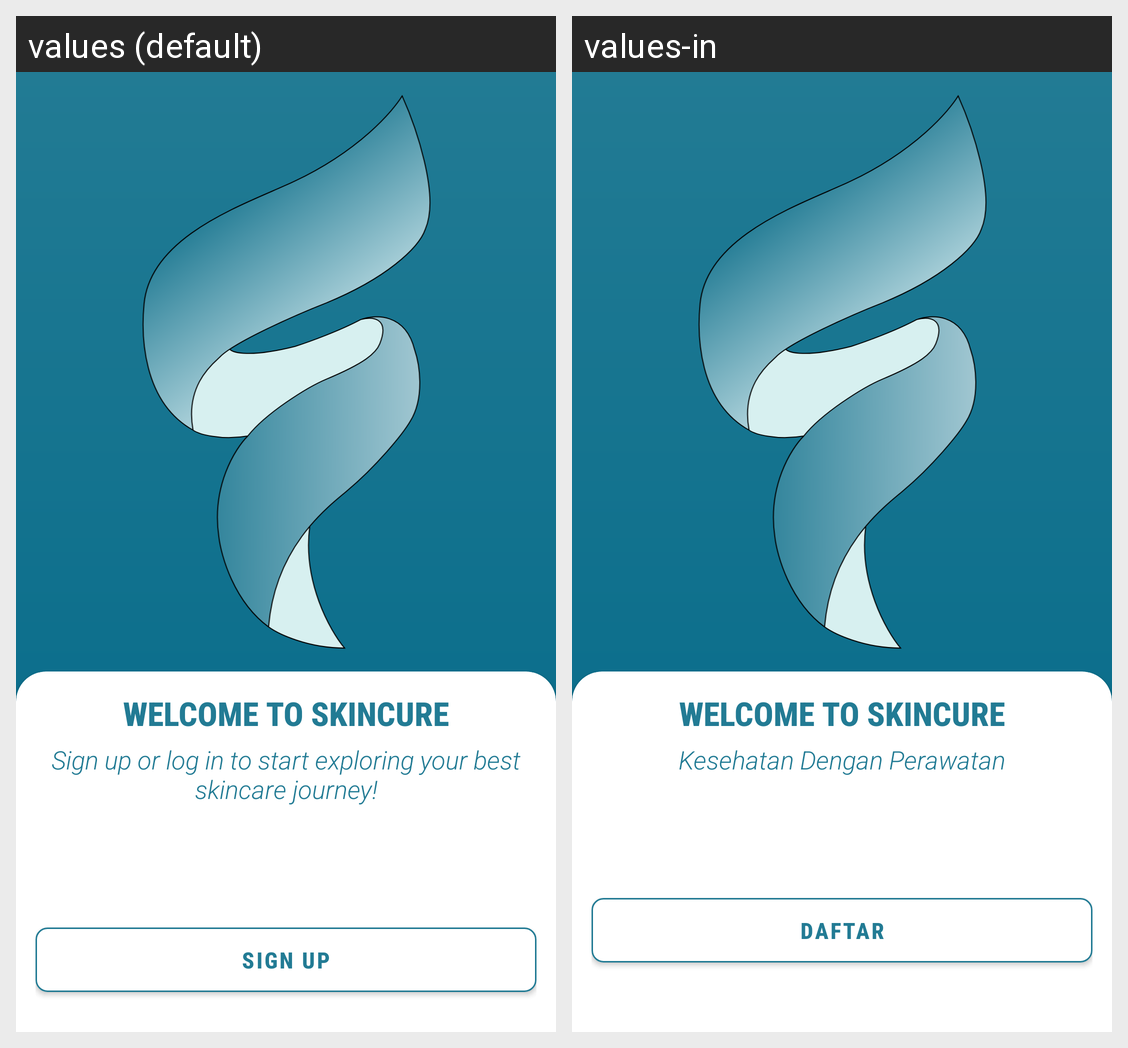

The same Android screen rendered under two of its app's locales, left to right. List the strings drawn on it with the default value and each locale's translation.
Android screen res/layout/fragment_main_board.xml rendered under 2 locales, left to right: values (default), values-in. Device: Nexus 5 (rendered at 1080×1920; each locale shown at half size, 540×960, under a caption strip naming it); theme Theme.SkinCure.
Strings drawn on this screen, with the default value and each locale's value (text and hints the layout hard-codes, and strings that could not be matched under every locale, appear in the picture but are not listed):

app_description
  values: Sign up or log in to start exploring your best skincare journey!
  values-in: Kesehatan Dengan Perawatan

signup
  values: Sign Up
  values-in: Daftar
